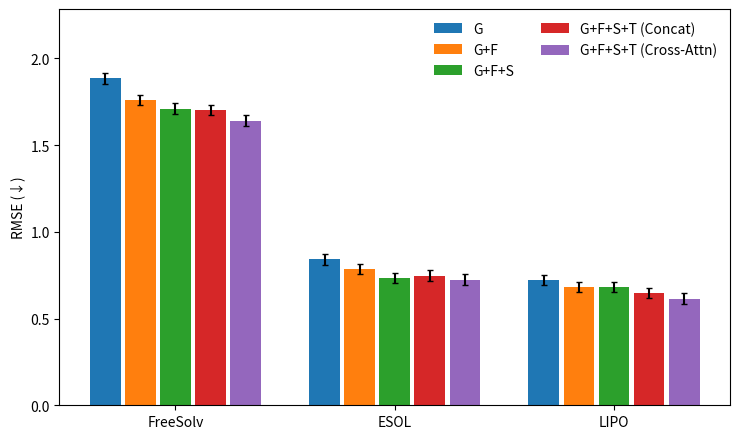

Source code (Python):
import numpy as np
import matplotlib.pyplot as plt

# =========================
# 1) 回归任务与方法（与你分类图保持一致）
# =========================
tasks_reg = ["FreeSolv", "ESOL", "LIPO"]

methods = [
    "G",
    "G+F",
    "G+F+S",
    "G+F+S+T (Concat)",
    "G+F+S+T (Cross-Attn)"
]

# =========================
# 2) 示例数据（后续替换成你的真实 RMSE）
# shape: [num_methods, num_tasks]
# 注意：RMSE 越小越好
# =========================
np.random.seed(7)

base = np.array([1.85, 0.85, 0.72])  # 每个任务的 baseline（示例）
delta = np.array([
    [0.00, 0.00, 0.00],     # G
    [-0.10, -0.05, -0.04],  # G+F
    [-0.14, -0.08, -0.06],  # G+F+S
    [-0.16, -0.09, -0.07],  # Concat
    [-0.22, -0.12, -0.10],  # Cross-Attn（更低更好）
])

results = base + delta + np.random.normal(0, 0.02, size=delta.shape)
results = np.clip(results, 0.05, None)

# （可选）标准差（没有就删掉 yerr 那行）
std = np.full_like(results, 0.03)

# =========================
# 3) 绘图：分组柱状图（回归 RMSE）
# =========================
num_methods = len(methods)
num_tasks = len(tasks_reg)

x = np.arange(num_tasks)
bar_width = 0.14
gap = 0.02

plt.figure(figsize=(7.5, 4.5))  # 回归任务少，图可以更紧凑

for i, method in enumerate(methods):
    offset = (i - (num_methods - 1) / 2) * (bar_width + gap)
    plt.bar(
        x + offset,
        results[i],
        width=bar_width,
        label=method,
        yerr=std[i],
        capsize=2
    )

plt.xticks(x, tasks_reg)
plt.ylabel("RMSE (↓)")
plt.ylim(0.0, max(results.flatten()) + 0.4)  # 自动留白
plt.legend(ncol=2, frameon=False)            # 图例两列更好看
plt.tight_layout()

# =========================
# 4) 保存（论文级）
# =========================
plt.savefig(
    "ablation_regression.pdf",
    format="pdf",
    bbox_inches="tight"
)

plt.savefig(
    "ablation_regression.png",
    dpi=600,
    bbox_inches="tight"
)

plt.close()
